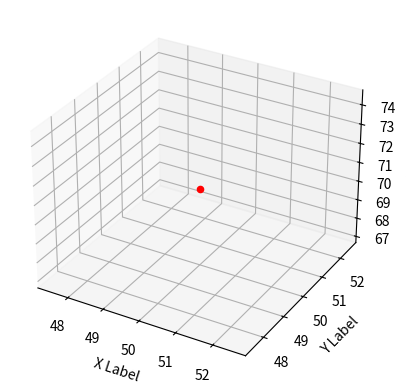

Python code for this plot:
import numpy as np


'''
1ghz = 1e9 hz
1hz = 1e-9 ghz
1mhz/s = 1e12 hz/s

1hz/s = 1e-12 mhz/µs
1µs = 1e-6 s

1mm = 1e-3 m
'''

# Constants
c = 299792458  # Speed of light in m/s  
d = 100 # Distance to object in meters
b = 4e9 # Bandwidth in Hz
maxIF = b
theta = np.radians(45) # Angle in radians
antDist = 0.00195 # Distance between antennas in meters
lambda_ = c / 77e9 # Wavelength in meters



slope = (c * maxIF) / (2 * d)
print("The slope is in hz/s: ", slope)
slope_mhzµs = slope * 1e-12 # Convert to MHz/µs
print("The slope is: ", slope_mhzμs, "MHz/µs")

Tc = b / slope # Chirp time in seconds
print("The chirp time is in seconds: ", Tc)
Tc_µs = Tc * 1e6 # Chirp time in microseconds
print("The chirp time is: ", Tc_µs, "µs")

dres = c / (2 * b) # Range resolution in meters
dres = dres * 100
print("The range resolution is: ", dres, "cm")

range = (c * b) / (2 * slope) # Range in meters
print("The range is in meters: ", range)

s = 4.721e15 
f = (s * 2 * d) / c # Frequency of IF in Hz
aa = f * 1e-9
print(f"The frequency of IF is in gHz: {f} Hz")
print(aa)

rx2_extra = antDist * np.sin(theta) # Extra distance in meters
print("The extra distance is in meters: ", rx2_extra)

phase_diff = (2 * np.pi * rx2_extra) / lambda_ # Phase difference in radians
print("The phase difference is in radians: ", phase_diff)
phase_diffdeg = np.degrees(phase_diff)
print("The phase difference is in degrees: ", phase_diffdeg)



kulma = np.arcsin((phase_diff * lambda_) / (2 * np.pi * antDist)) # Angle in radians
print("The angle is in radians: ", kulma)
kulmadeg = np.degrees(kulma)
print("The angle is in degrees: ", kulmadeg)

max_angle = np.arcsin((lambda_) / (2 * antDist)) # Maximum angle in radians
print("The maximum angle is in radians: ", max_angle)
max_angle = np.degrees(max_angle)
print("The maximum angle is in degrees: ", max_angle)

#calculate coordinates
x = d * np.cos(kulma) * np.sin(kulma)
y = d * np.cos(kulma) * np.cos(kulma)
z = d * np.sin(kulma)
print("The x coordinate is: ", x)
print("The y coordinate is: ", y)
print("The z coordinate is: ", z)

#plot coordinates
import matplotlib.pyplot as plt
from mpl_toolkits.mplot3d import Axes3D

fig = plt.figure()
ax = fig.add_subplot(111, projection='3d')
ax.scatter
ax.scatter(x, y, z, c='r', marker='o')
ax.set_xlabel('X Label')
ax.set_ylabel('Y Label')
ax.set_zlabel('Z Label')
plt.show()

